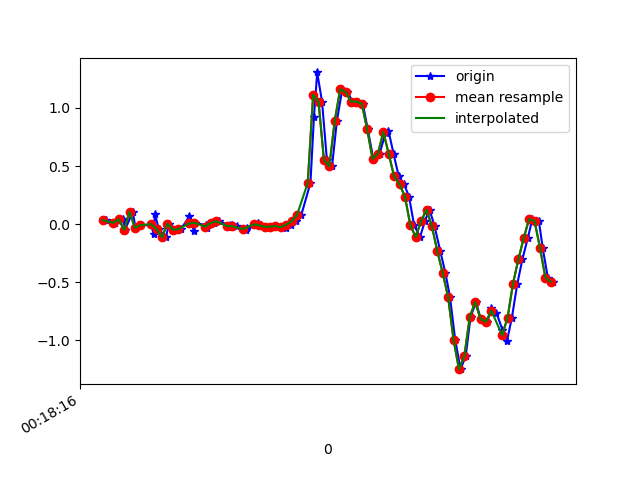

Values plotted in this chart, from the file beside it:
1617668296812, 363933509878904, 0.03490006, -0.15569279, 0.02208814
1617668296846, 363933528901000, 0.01169, -0.03718, -0.006012
1617668296877, 363933547947912, 0.04345, 0.04834, -0.002346
1617668296883, 363933566970008, -0.0494, -0.05918, -0.006012
1617668296912, 363933585992120, 0.107, 0.3281, -0.01945
1617668296922, 363933605021304, -0.03107, -0.06528, 0.01476
1617668296941, 363933624041736, -0.00786, -0.05062, -0.02678
1617668296980, 363933643086936, -0.00786, 0.1277, 0.007427
1617668296989, 363933662132184, -0.08116, -0.1447, -0.002346
1617668296994, 363933681152568, 0.0911, 0.3367, -0.02312
1617668297008, 363933700197784, -0.04085, 0.05811, 0.03186
1617668297034, 363933719166456, -0.1129, -0.2351, -0.0109
1617668297047, 363933738208312, 0.004357, 0.3953, -0.02189
1617668297072, 363933757225368, -0.04573, 0.05933, 0.01964
1617668297090, 363933776267224, -0.04329, -0.05185, -0.01823
1617668297122, 363933795284280, 0.06911, 0.3538, -0.003568
1617668297138, 363933814342424, -0.05673, -0.01519, 0.03064
1617668297142, 363933833360344, 0.01291, -0.1142, -0.009677
1617668297185, 363933852403032, -0.0103, 0.1583, -0.02556
1617668297187, 363933871445752, -0.03107, 0.04345, 0.00254
1617668297214, 363933890463640, 0.01047, 0.008019, 0.01109
1617668297230, 363933909512792, 0.02635, 0.03856, 0.008649
1617668297272, 363933928531032, -0.0103, 0.04589, 0.006206
1617668297275, 363933947574040, -0.02496, 0.03734, 0.007427
1617668297278, 363933966592216, -0.00786, 0.0349, 0.01476
1617668297297, 363933985635160, -0.01641, 0.03612, 0.01842
1617668297333, 363934004653336, -0.0494, 0.04223, 0.01842
1617668297335, 363934023691736, -0.03474, 0.04589, 0.02331
1617668297360, 363934042734552, -0.009082, 0.04345, 0.02942
1617668297375, 363934061752664, 0.0068, 0.04101, 0.02942
1617668297385, 363934080795480, -0.009082, 0.04101, 0.02209
1617668297402, 363934099813464, -0.02252, 0.03123, 0.01964
1617668297421, 363934118848856, -0.0213, 0.02146, 0.02087
1617668297441, 363934137866584, -0.01519, 0.01657, 0.02209
1617668297469, 363934156909144, -0.0213, 0.01291, 0.01598
1617668297478, 363934175927000, -0.03107, 0.006797, 0.009871
1617668297497, 363934194969560, -0.002974, -0.00542, 0.006206
1617668297518, 363934213922776, 0.0239, -0.01153, -0.007233
1617668297536, 363934232937944, 0.07888, 0.02146, -0.09764
1617668297570, 363934251977880, 0.355, 0.01291, -0.2088
1617668297583, 363934270993048, 0.9243, -0.2107, -0.1624
1617668297595, 363934290008280, 1.305, -0.5772, -0.04877
1617668297613, 363934309048216, 1.053, -0.9901, -0.05366
1617668297631, 363934328114008, 0.5517, -1.365, -0.2137
1617668297650, 363934347129816, 0.4992, -1.68, -0.3554
1617668297668, 363934366170456, 0.8901, -1.98, -0.3957
1617668297688, 363934385186328, 1.161, -2.261, -0.4507
1617668297707, 363934404226968, 1.138, -2.471, -0.579
1617668297726, 363934423257752, 1.054, -2.616, -0.7073
1617668297747, 363934442298776, 1.055, -2.796, -0.7268
1617668297764, 363934461314968, 1.037, -2.902, -0.6853
1617668297782, 363934480355992, 0.818, -2.87, -0.656
1617668297803, 363934499372056, 0.5615, -2.721, -0.6816
1617668297826, 363934518415640, 0.6067, -2.497, -0.6804
1617668297848, 363934537431832, 0.7826, -2.249, -0.6279
1617668297859, 363934556472984, 0.8058, -1.959, -0.5094
1617668297878, 363934575514008, 0.603, -1.647, -0.43
1617668297897, 363934594530328, 0.4112, -1.342, -0.3811
1617668297917, 363934613571352, 0.3428, -1.033, -0.3322
1617668297935, 363934632598808, 0.2377, -0.6957, -0.2638
1617668297954, 363934651640088, -0.009082, -0.3133, -0.2284
... 27 more rows
